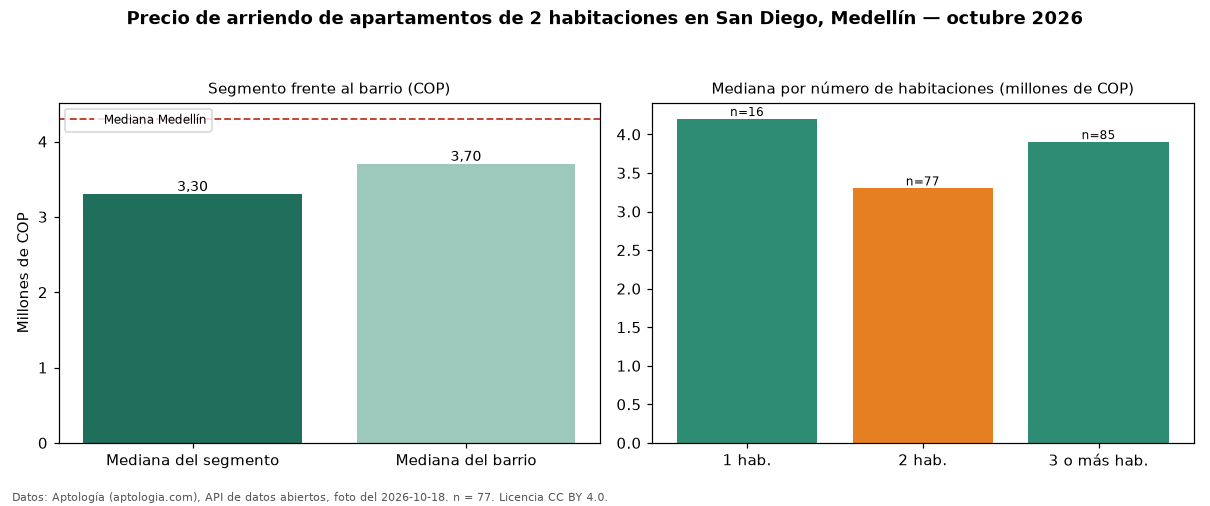

The table this chart was drawn from, first rows:
seccion, metrica, valor_cop, n
precio, mediana, 3300000, 77
habitaciones, 1, 4200000, 16
habitaciones, 2, 3300000, 77
habitaciones, 3+, 3900000, 85
barrio, mediana_barrio_todos_los_tamanos, 3700000, 179
ciudad, mediana_ciudad, 4300000, 
fuente, fecha_foto, 2026-10-18, 
fuente, atribucion, https://www.aptologia.com/arriendo/medel…, 
